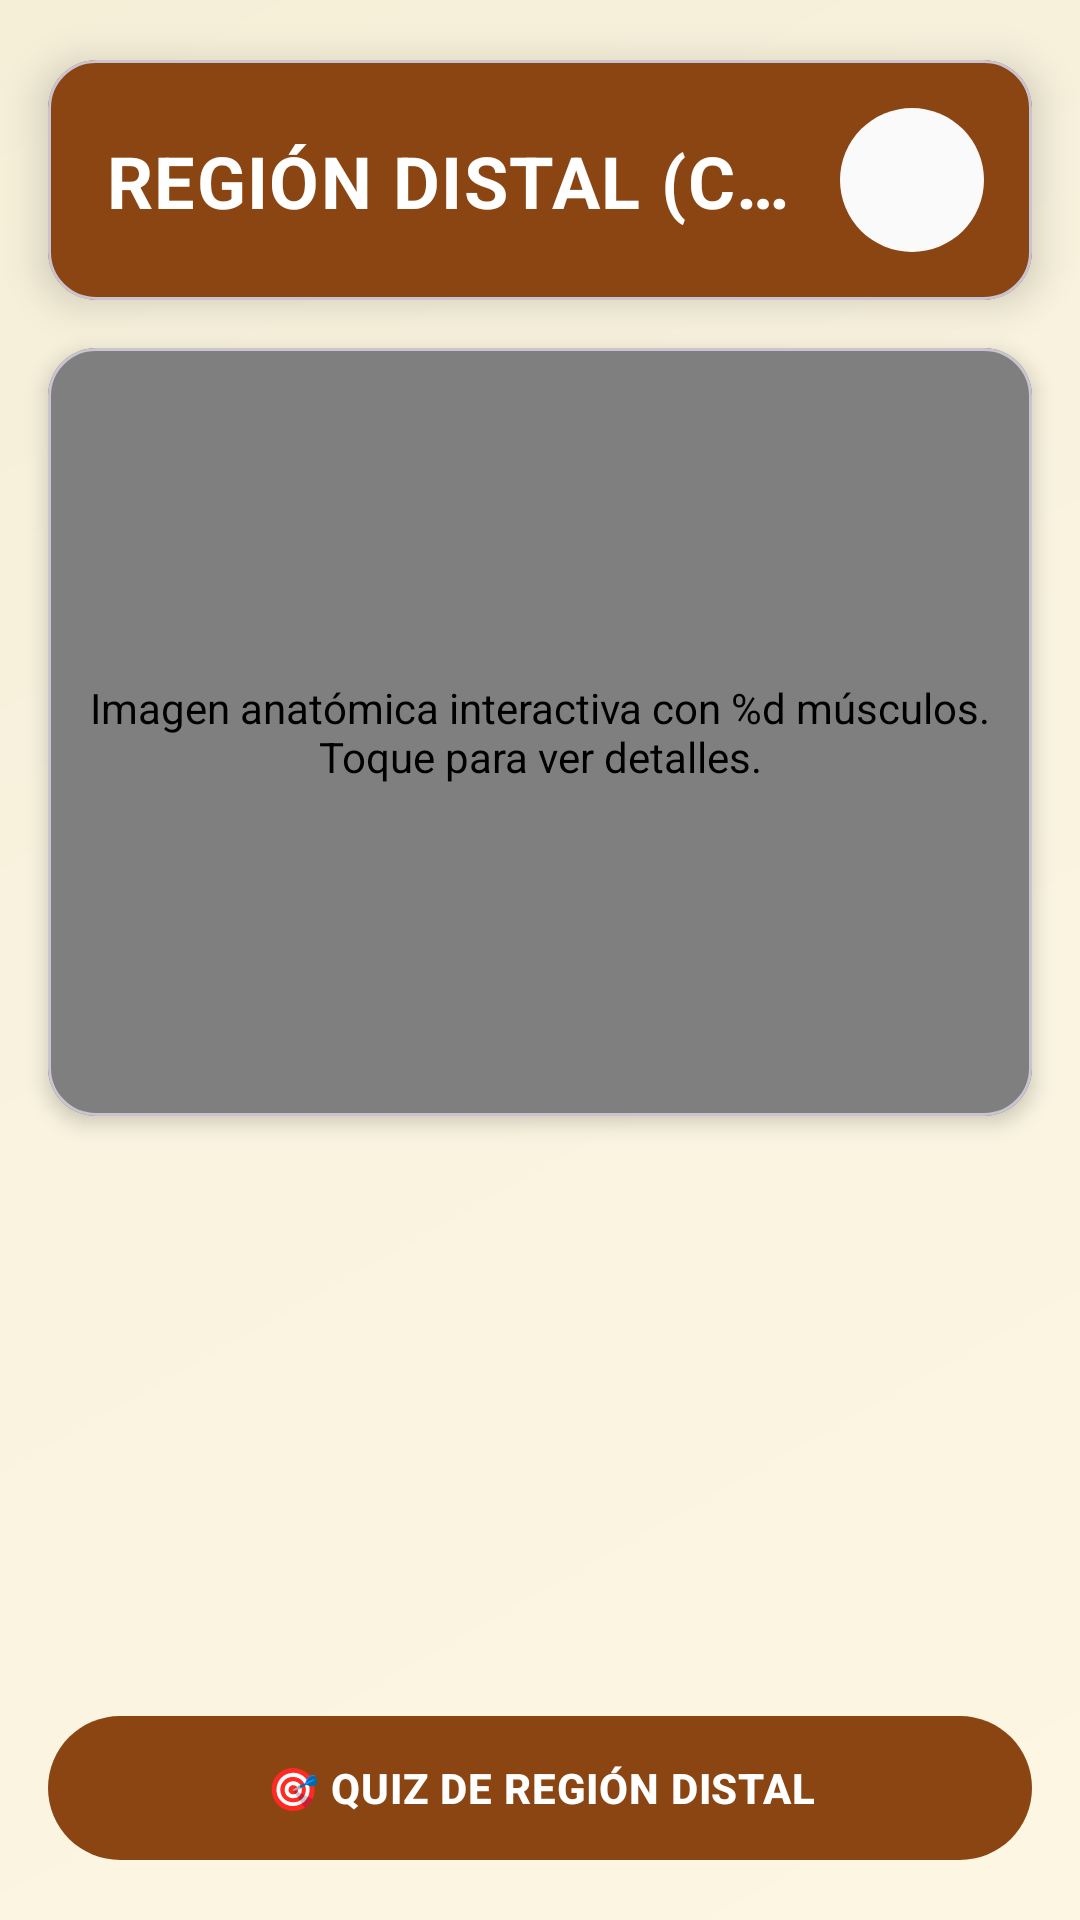

This screen was rendered from an Android layout file. Write that file and the resources it references.
<!-- AndroidManifest.xml: application theme Theme.EquusApp -->
<!-- res/layout/activity_region_distal.xml -->
<?xml version="1.0" encoding="utf-8"?>
<androidx.constraintlayout.widget.ConstraintLayout xmlns:android="http://schemas.android.com/apk/res/android"
    xmlns:app="http://schemas.android.com/apk/res-auto"
    xmlns:tools="http://schemas.android.com/tools"
    android:layout_width="match_parent"
    android:layout_height="match_parent"
    android:background="@drawable/gradient_background"
    tools:context=".ui.region.RegionDistal">

    
    <com.google.android.material.card.MaterialCardView
        android:id="@+id/headerCard"
        android:layout_width="match_parent"
        android:layout_height="wrap_content"
        android:layout_marginTop="@dimen/header_margin_top"
        android:layout_marginStart="@dimen/spacing_md"
        android:layout_marginEnd="@dimen/spacing_md"
        app:cardBackgroundColor="@color/primary_brown"
        app:cardCornerRadius="@dimen/card_corner_radius"
        app:cardElevation="@dimen/card_elevation_raised"
        app:layout_constraintTop_toTopOf="parent">

        <androidx.constraintlayout.widget.ConstraintLayout
            android:layout_width="match_parent"
            android:layout_height="wrap_content"
            android:padding="@dimen/spacing_md">

            <TextView
                android:id="@+id/tvTitle"
                android:layout_width="0dp"
                android:layout_height="wrap_content"
                android:layout_marginEnd="@dimen/spacing_sm"
                android:gravity="center"
                android:text="REGIÓN DISTAL (CASCO)"
                android:textAppearance="@style/TextAppearance.EquusApp.Headline2"
                android:textColor="@color/text_on_dark"
                app:layout_constraintBottom_toBottomOf="parent"
                app:layout_constraintEnd_toStartOf="@+id/btnHome"
                app:layout_constraintStart_toStartOf="parent"
                android:maxLines="1"
                android:ellipsize="end"
                android:textAlignment="center"
                app:layout_constraintTop_toTopOf="parent" />

            <ImageButton
                android:id="@+id/btnHome"
                android:layout_width="@dimen/nav_button_size"
                android:layout_height="@dimen/nav_button_size"
                android:background="@drawable/bg_button_navigation"
                android:contentDescription="Ir al menú principal"
                android:src="@drawable/ic_home"
                app:layout_constraintBottom_toBottomOf="parent"
                app:layout_constraintEnd_toEndOf="parent"
                app:layout_constraintTop_toTopOf="parent"
                app:tint="@color/white" />

        </androidx.constraintlayout.widget.ConstraintLayout>
    </com.google.android.material.card.MaterialCardView>

    
    <com.google.android.material.card.MaterialCardView
        android:id="@+id/cardImage"
        android:layout_width="0dp"
        android:layout_height="0dp"
        android:layout_marginStart="@dimen/spacing_md"
        android:layout_marginTop="@dimen/spacing_md"
        android:layout_marginEnd="@dimen/spacing_md"
        app:cardBackgroundColor="@color/card_background"
        app:cardCornerRadius="@dimen/card_corner_radius"
        app:cardElevation="@dimen/card_elevation"
        app:layout_constraintEnd_toEndOf="parent"
        app:layout_constraintStart_toStartOf="parent"
        app:layout_constraintTop_toBottomOf="@+id/headerCard"
        app:layout_constraintHeight_percent="0.40">

        <androidx.constraintlayout.widget.ConstraintLayout
            android:layout_width="match_parent"
            android:layout_height="match_parent">

            <com.villalobos.caballoapp.ui.components.InteractiveAnatomyView
                android:id="@+id/imgRegion"
                android:layout_width="match_parent"
                android:layout_height="match_parent"
                android:scaleType="fitXY"
                android:contentDescription="@string/anatomia_interactiva_description" />

            
            <TextView
                android:id="@+id/hotspotZona6001"
                android:layout_width="55dp"
                android:layout_height="55dp"
                android:background="#00000000"
                android:clickable="true"
                android:focusable="true"
                android:contentDescription="Vista Palmar"
                app:layout_constraintTop_toTopOf="parent"
                app:layout_constraintBottom_toBottomOf="parent"
                app:layout_constraintStart_toStartOf="parent"
                app:layout_constraintEnd_toEndOf="parent"
                app:layout_constraintHorizontal_bias="0.25"
                app:layout_constraintVertical_bias="0.45" />

            
            <TextView
                android:id="@+id/hotspotZona6002"
                android:layout_width="55dp"
                android:layout_height="55dp"
                android:background="#00000000"
                android:clickable="true"
                android:focusable="true"
                android:contentDescription="Vista Lateral"
                app:layout_constraintTop_toTopOf="parent"
                app:layout_constraintBottom_toBottomOf="parent"
                app:layout_constraintStart_toStartOf="parent"
                app:layout_constraintEnd_toEndOf="parent"
                app:layout_constraintHorizontal_bias="0.75"
                app:layout_constraintVertical_bias="0.45" />



        </androidx.constraintlayout.widget.ConstraintLayout>

    </com.google.android.material.card.MaterialCardView>

    
    <androidx.recyclerview.widget.RecyclerView
        android:id="@+id/rvMuscles"
        android:layout_width="0dp"
        android:layout_height="0dp"
        android:layout_margin="@dimen/spacing_md"
        app:layout_constraintBottom_toTopOf="@+id/btnQuizRegion"
        app:layout_constraintEnd_toEndOf="parent"
        app:layout_constraintStart_toStartOf="parent"
        app:layout_constraintTop_toBottomOf="@+id/cardImage"
        tools:listitem="@layout/item_muscle" />

    
    <com.google.android.material.button.MaterialButton
        android:id="@+id/btnQuizRegion"
        style="@style/Widget.EquusApp.Button.Primary"
        android:layout_width="0dp"
        android:layout_height="wrap_content"
        android:layout_margin="@dimen/spacing_md"
        android:text="🎯 QUIZ DE REGIÓN DISTAL"
        app:layout_constraintBottom_toBottomOf="parent"
        app:layout_constraintEnd_toEndOf="parent"
        app:layout_constraintStart_toStartOf="parent" />

</androidx.constraintlayout.widget.ConstraintLayout>
<!-- resources referenced by this layout -->
<resources>
  <color name="card_background">#FFFFFF</color>
  <color name="primary_brown">#8B4513</color>
  <color name="text_on_dark">#FFFFFF</color>
  <color name="white">#FFFFFFFF</color>
  <dimen name="card_corner_radius">16dp</dimen>
  <dimen name="card_elevation">4dp</dimen>
  <dimen name="card_elevation_raised">8dp</dimen>
  <dimen name="header_margin_top">20dp</dimen>
  <dimen name="nav_button_size">48dp</dimen>
  <dimen name="spacing_md">16dp</dimen>
  <dimen name="spacing_sm">12dp</dimen>
  <!-- drawable bg_button_navigation (drawable) -->
  <?xml version="1.0" encoding="utf-8"?>
  <ripple xmlns:android="http://schemas.android.com/apk/res/android"
      android:color="@color/ripple_brown">
      <item android:id="@android:id/mask">
          <shape android:shape="oval">
              <solid android:color="@color/white" />
          </shape>
      </item>
      <item>
          <shape android:shape="oval">
              <solid android:color="@color/warm_cream" />
              <size
                  android:width="@dimen/nav_button_size"
                  android:height="@dimen/nav_button_size" />
          </shape>
      </item>
  </ripple>
  <!-- drawable gradient_background (drawable) -->
  <?xml version="1.0" encoding="utf-8"?>
  <shape xmlns:android="http://schemas.android.com/apk/res/android">
      <gradient
          android:angle="135"
          android:startColor="#FDF6E3"
          android:centerColor="#F9F3E0"
          android:endColor="#F5EFD8"
          android:type="linear" />
  </shape>
  <string name="anatomia_interactiva_description">Imagen anatómica interactiva con %d músculos. Toque para ver detalles.</string>
  <style name="TextAppearance.EquusApp.Headline2">
          <item name="android:textSize">@dimen/text_size_h2</item>
          <item name="android:textStyle">bold</item>
          <item name="android:fontFamily">serif</item>
          <item name="android:letterSpacing">0.02</item>
      </style>
  <style name="Theme.EquusApp" parent="Base.Theme.EquusApp" />
  <color name="ripple_brown">#338B4513</color>
  <color name="warm_cream">#FAFAFA</color>
  <dimen name="text_size_h2">24sp</dimen>
  <dimen name="text_size_label">14sp</dimen>
  <dimen name="button_corner_radius">28dp</dimen>
  <dimen name="button_elevation">4dp</dimen>
  <dimen name="button_height">56dp</dimen>
  <dimen name="button_padding_horizontal">24dp</dimen>
  <dimen name="button_icon_padding">12dp</dimen>
  <color name="background">#FFFFFF</color>
  <color name="text_primary">#000000</color>
  <color name="primary_container">#F5F5DC</color>
  <color name="on_primary_container">#000000</color>
  <color name="secondary_brown">#A0522D</color>
  <color name="secondary_container">#F4EDE7</color>
  <color name="on_secondary_container">#000000</color>
  <color name="tertiary">#D2691E</color>
  <color name="tertiary_container">#FFE4C4</color>
  <color name="on_tertiary_container">#000000</color>
  <color name="surface">#FFFFFF</color>
  <color name="on_surface">#000000</color>
  <color name="surface_variant">#FAFAFA</color>
  <color name="on_surface_variant">#000000</color>
  <color name="error_red">#BA1A1A</color>
</resources>
